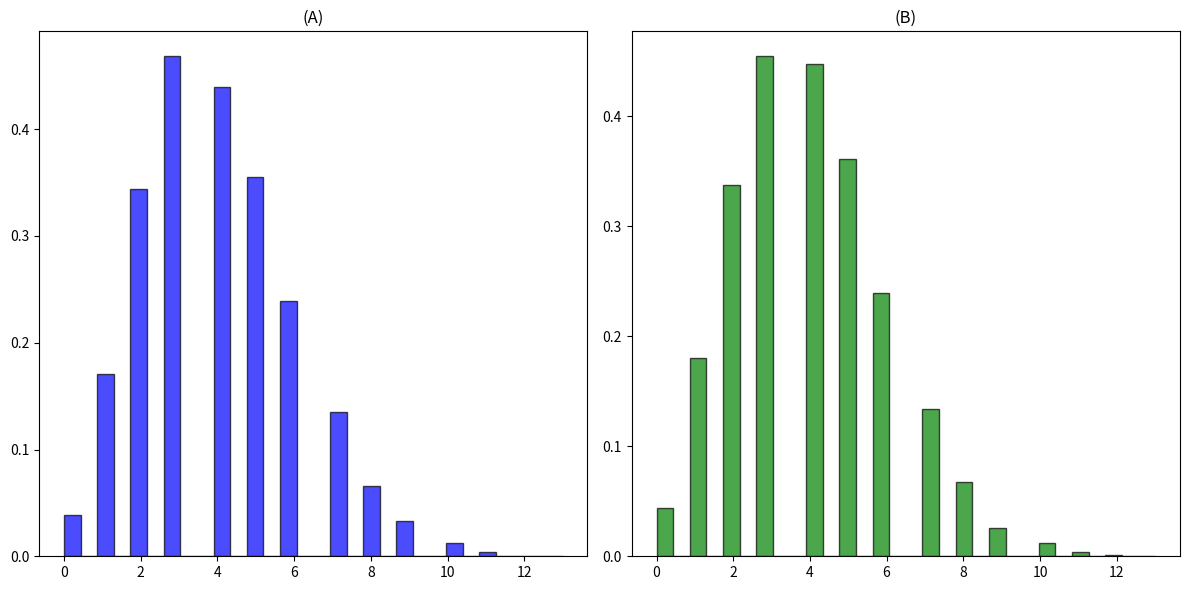

This chart was generated by the following Python code:
import numpy as np
import matplotlib.pyplot as plt

lambda_param = 4  
n = 1000          
N = 10000   

binomial = np.random.binomial(n, lambda_param / n, N)

poisson = np.random.poisson(lambda_param, N)

plt.figure(figsize=(12, 6))

plt.subplot(1, 2, 1)
plt.hist(binomial, bins=30, alpha=0.7, color='blue', edgecolor='black', density=True)
plt.title("(A)")

plt.subplot(1, 2, 2)
plt.hist(poisson, bins=30, alpha=0.7, color='green', edgecolor='black', density=True)
plt.title("(B)")

plt.tight_layout()
plt.show()

media_binomial = np.mean(binomial)
varianta_binomial = np.var(binomial)

media_poisson = np.mean(poisson)
varianta_poisson = np.var(poisson)

print(f"Media a: {media_binomial}")
print(f"Varianta a: {varianta_binomial}")
print(f"Media b: {media_poisson}")
print(f"Varianta b: {varianta_poisson}")
